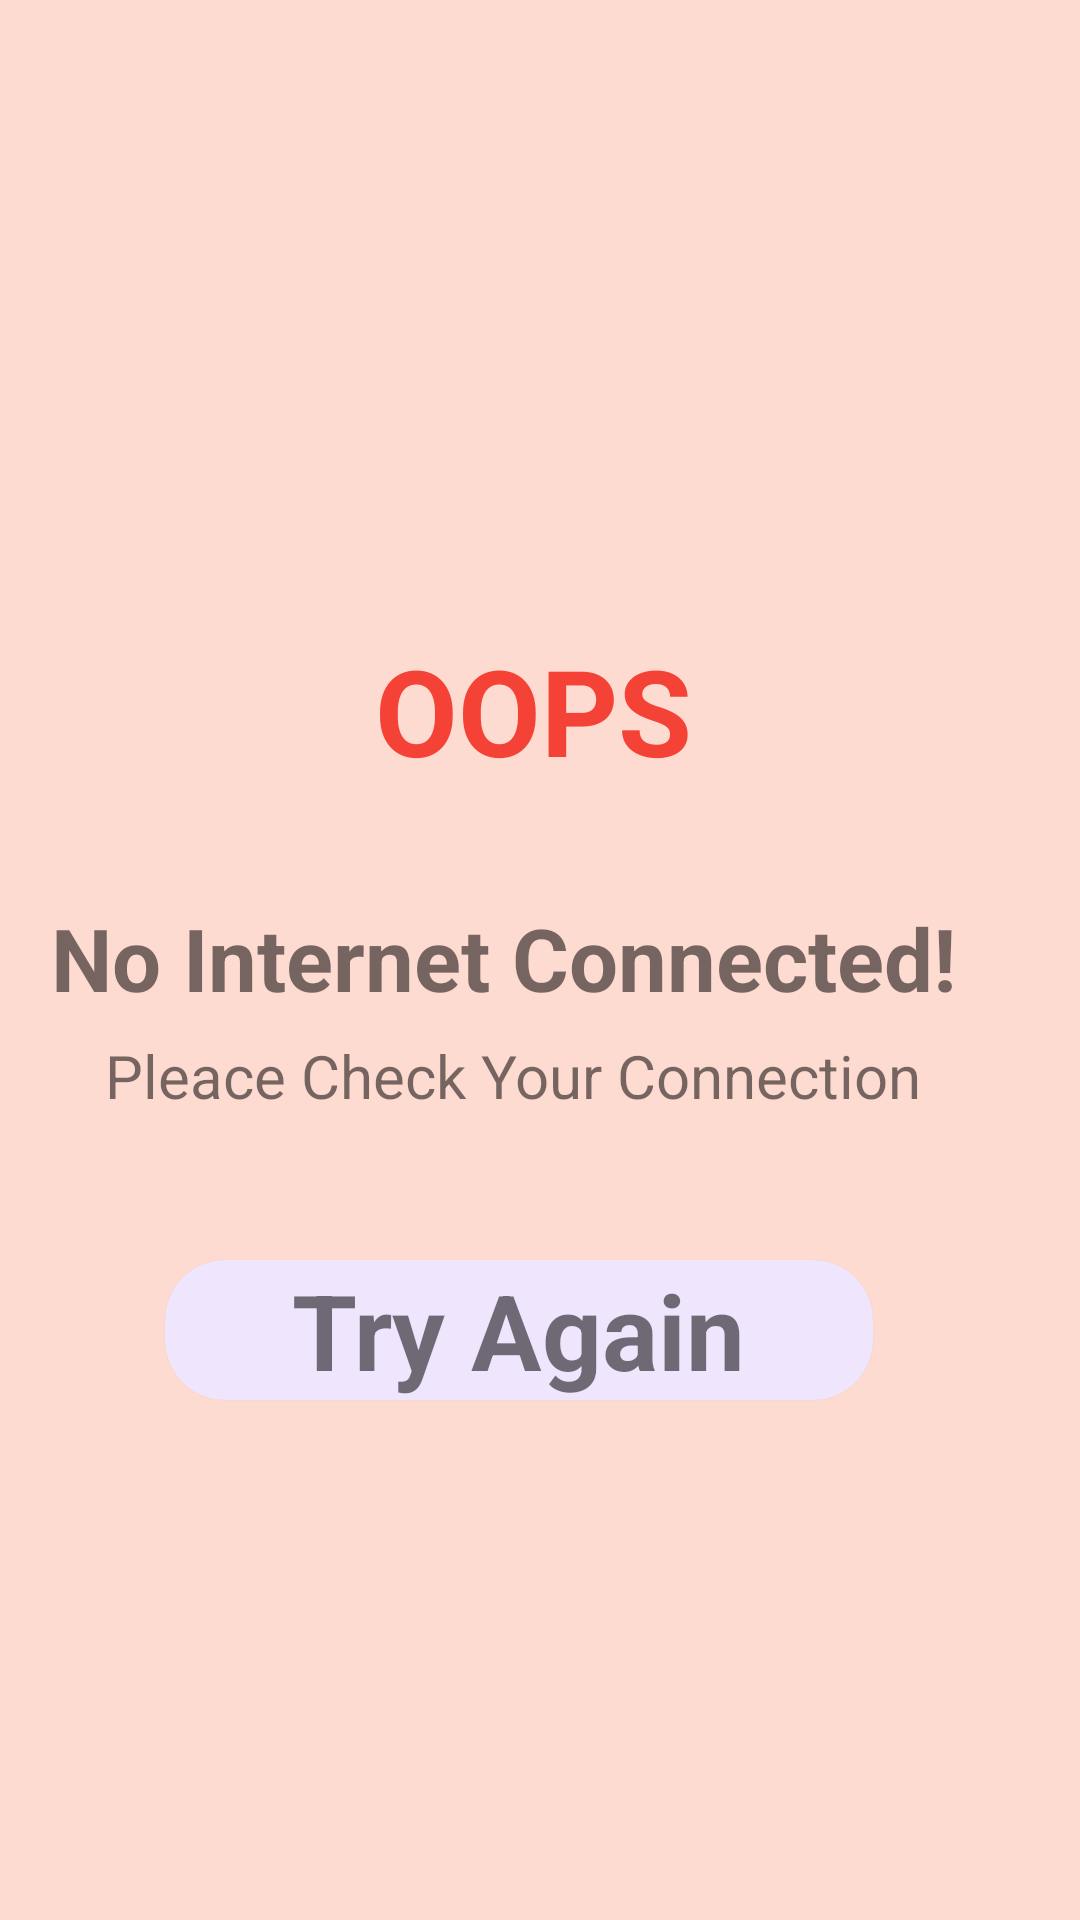

Write the Android layout XML for this screen, with the resource values it uses.
<!-- AndroidManifest.xml: application theme Theme.MyAssignment -->
<!-- res/layout/no_internet_assignment_14.xml -->
<?xml version="1.0" encoding="utf-8"?>
<RelativeLayout xmlns:android="http://schemas.android.com/apk/res/android"
    xmlns:app="http://schemas.android.com/apk/res-auto"
    xmlns:tools="http://schemas.android.com/tools"
    android:layout_width="350dp"
    android:layout_height="wrap_content"
    android:layout_gravity="center"
    android:background="#FEDBD0"
    android:id="@+id/no_Internet_id">

    <ImageView
        android:id="@+id/imageView3"
        android:layout_width="185dp"
        android:layout_height="195dp"
        android:src="@drawable/ic_no_wifi"
        android:layout_marginStart="85dp"
        android:layout_marginTop="30dp"
        app:tint="#FF9800" />

    <TextView
        android:id="@+id/textView5"
        android:layout_width="wrap_content"
        android:layout_height="wrap_content"
        android:layout_marginStart="17dp"
        android:layout_marginTop="300dp"
        android:gravity="center"
        android:paddingEnd="20dp"
        android:text="No Internet Connected!"
        android:textSize="29sp"
        android:textStyle="bold" />

    <TextView
        android:id="@+id/textView3"
        android:layout_width="wrap_content"
        android:layout_height="wrap_content"
        android:text="Pleace Check Your Connection"
        android:textSize="20sp"
        android:layout_marginTop="345dp"
        android:layout_marginStart="35dp"/>

    <com.google.android.material.card.MaterialCardView
        android:id="@+id/btnTryAgain"
        android:layout_width="236dp"
        android:layout_height="wrap_content"
        android:backgroundTint="#EFE5FD"
        app:cardCornerRadius="20dp"
        android:layout_marginTop="420dp"
        android:layout_marginStart="55dp"
        android:layout_marginBottom="40dp">

        <TextView
            android:layout_width="wrap_content"
            android:layout_height="wrap_content"
            android:layout_gravity="center"
            android:text="Try Again"
            android:textSize="35sp"
            android:textStyle="bold" />

    </com.google.android.material.card.MaterialCardView>

    <TextView
        android:id="@+id/textView6"
        android:layout_width="wrap_content"
        android:layout_height="wrap_content"
        android:text="OOPS"
        android:textColor="#F44336"
        android:textSize="40sp"
        android:textStyle="bold"
        android:layout_marginStart="125dp"
        android:layout_marginTop="210dp" />





</RelativeLayout>
<!-- resources referenced by this layout -->
<resources>
  <style name="Theme.MyAssignment" parent="Theme.MaterialComponents.DayNight.DarkActionBar">
          
          <item name="colorPrimary">@color/purple_500</item>
          <item name="colorPrimaryVariant">#BD8979</item>
          <item name="colorOnPrimary">@color/white</item>
          
          <item name="colorSecondary">@color/teal_200</item>
          <item name="windowActionBar">false</item>
          <item name="windowNoTitle">true</item>
          <item name="android:windowFullscreen">false</item>
          <item name="colorSecondaryVariant">@color/teal_700</item>
          <item name="colorOnSecondary">@color/black</item>
          
          <item name="android:statusBarColor" tools:targetApi="l">?attr/colorPrimaryVariant</item>
          
      </style>
  
  
  
      ///Bottom Bar
  <!-- not gathered from this repository: default colours our renderer supplied (Android Studio template values) -->
  <color name="purple_500">#FF6200EE</color>
  <color name="teal_200">#FF03DAC5</color>
  <color name="teal_700">#FF018786</color>
  <color name="black">#FF000000</color>
  <color name="white">#FFFFFFFF</color>
</resources>
